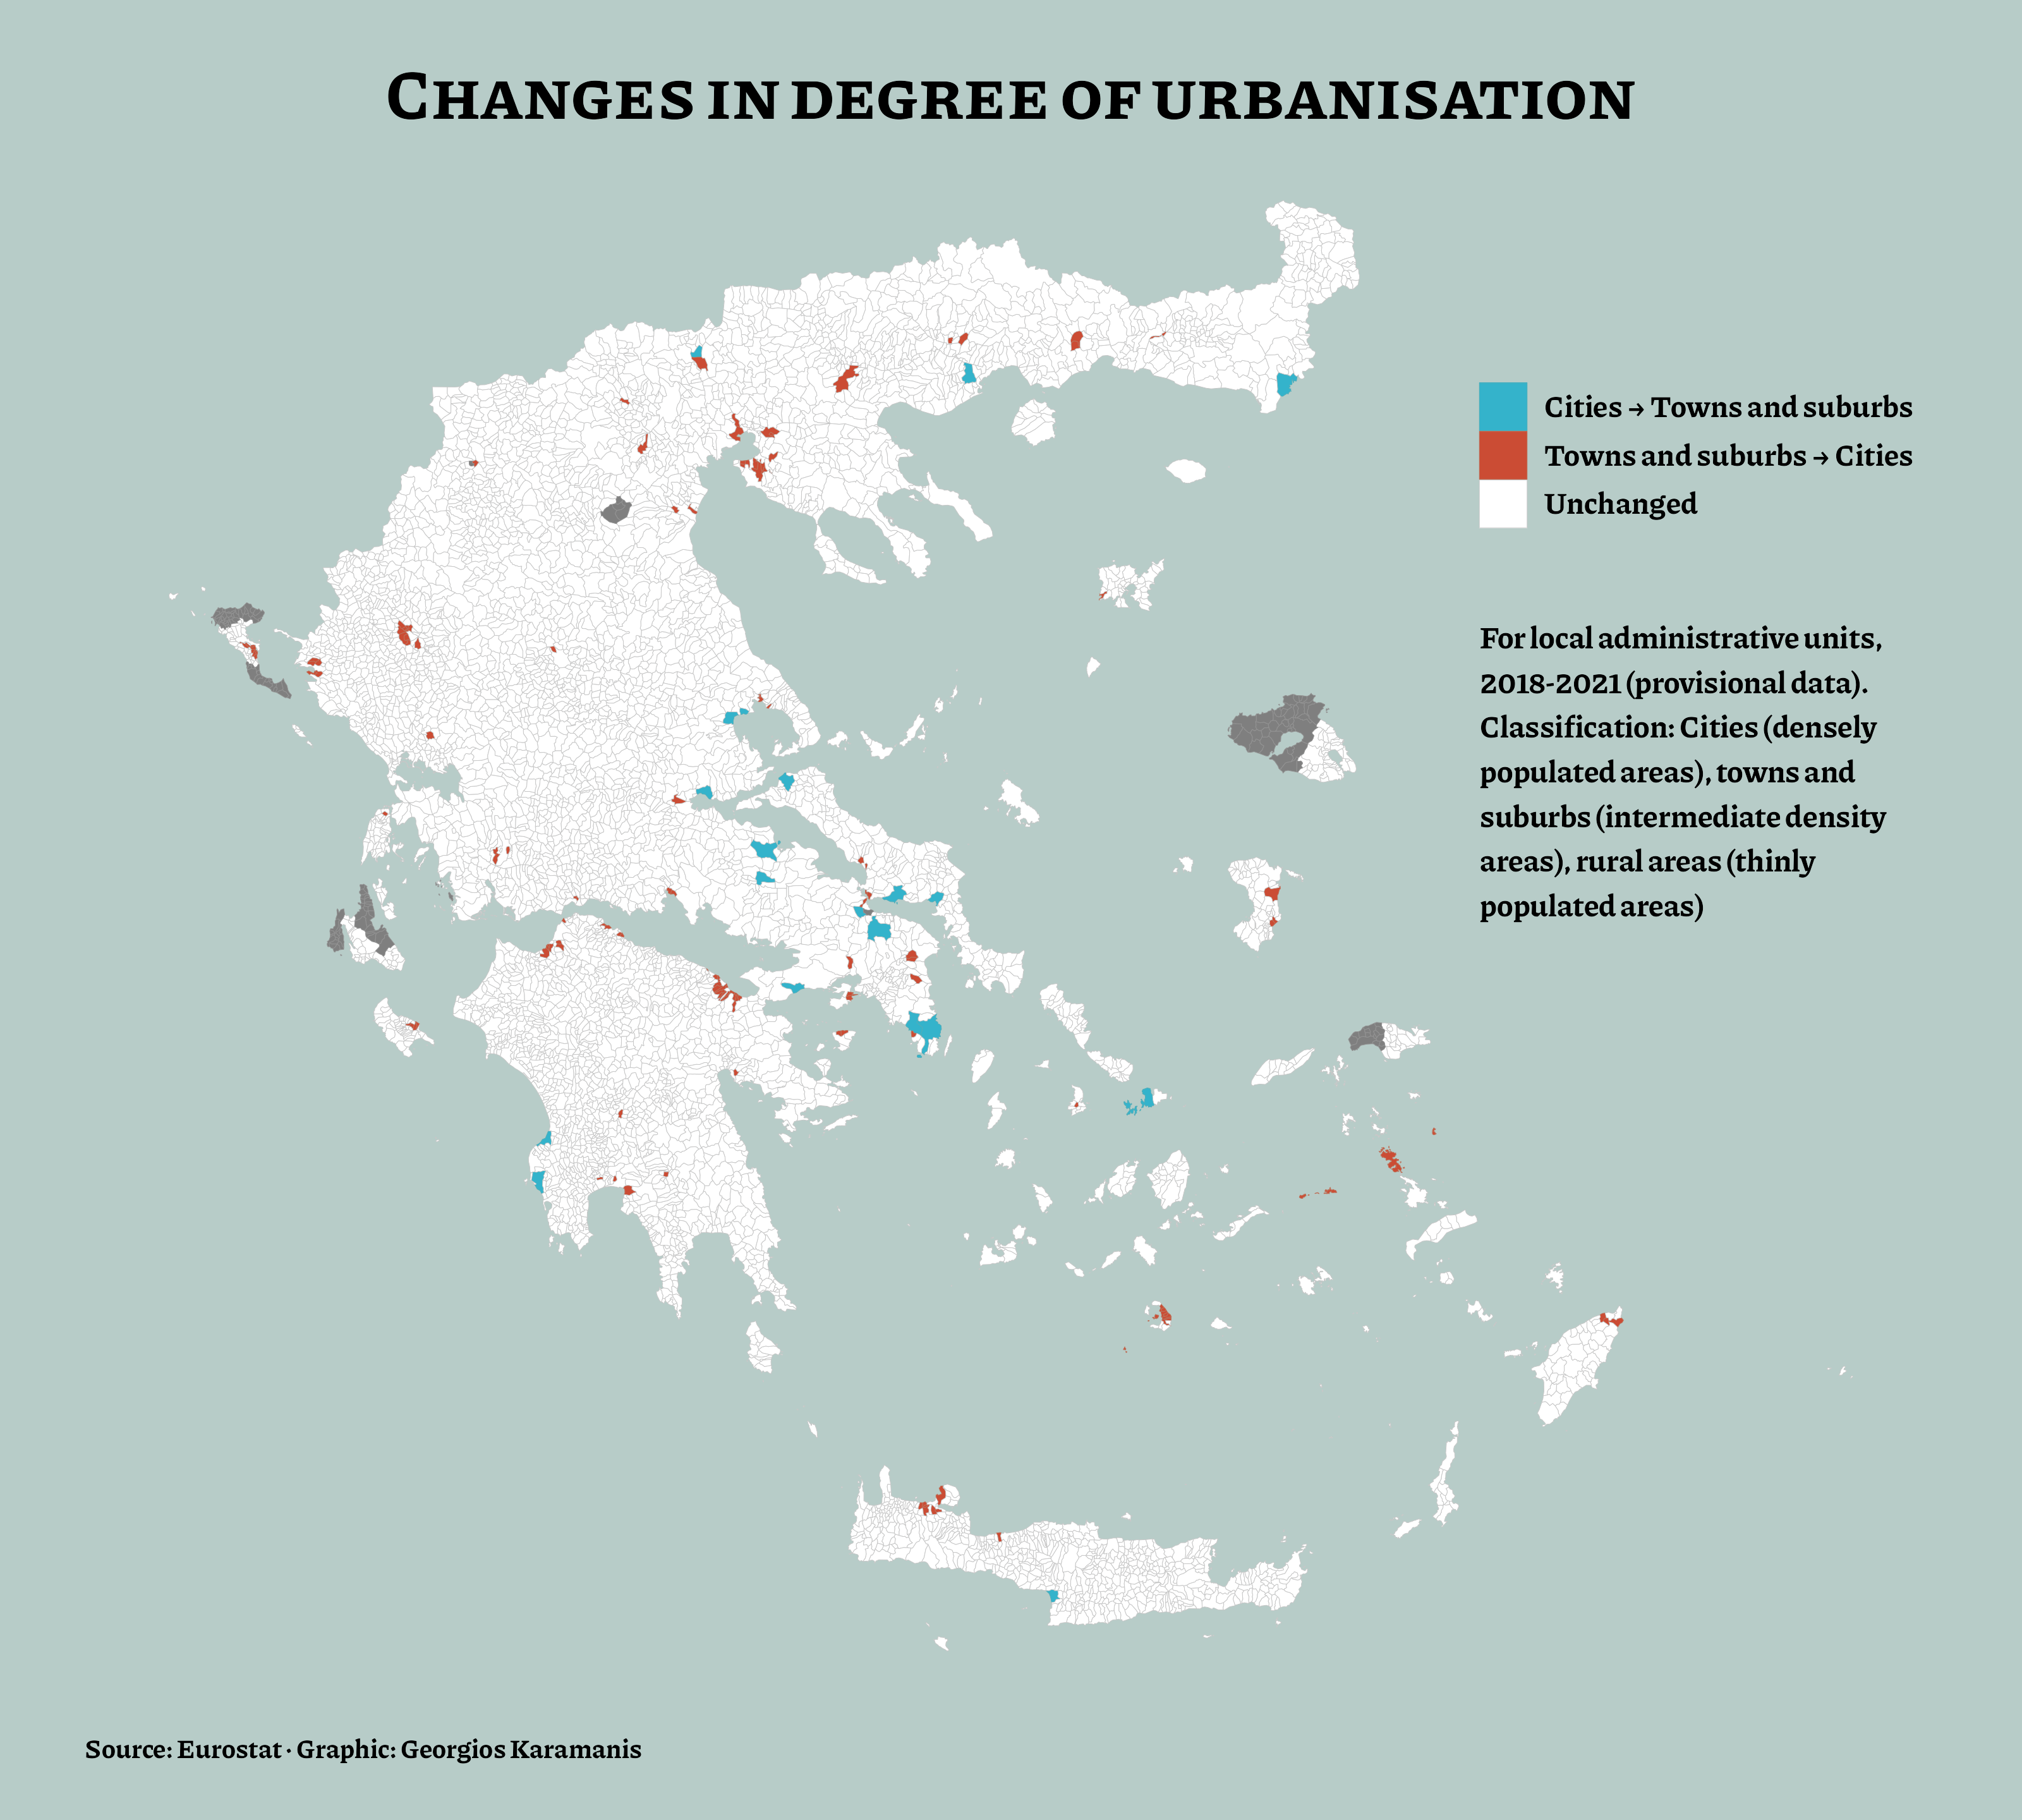

Source code (R):
library(sf)
library(tidyverse)
library(camcorder)

gg_record(dir = "2021/temp", device = "png", width = 10, height = 9, units = "in", dpi = 320)

dgurba_2020 <- read_sf("2021/data/DGURBA-2020-01M-SH/DGURBA-2020-01M-SH.shp") %>% 
  filter(CNTR_CODE == "EL")

dgurba_2018 <- read_sf("2021/data/DGURBA-2018-01M-SH/DGURBA_2018_01M.shp") %>% 
  filter(str_detect(GISCO_ID, "^EL")) %>% 
  select(GISCO_ID, DGURBA18 = DGURBA, COASTAL)

st_geometry(dgurba_2018) <- NULL

dgurba_2018_2020 <- dgurba_2020 %>%
  left_join(dgurba_2018) %>% 
  mutate(
    dgurba_diff = factor(DGURBA - DGURBA18),
    change = case_when(
      DGURBA18 == 3 & DGURBA == 2 ~ "Towns and suburbs → Cities",
      DGURBA18 == 2 & DGURBA == 3 ~ "Cities → Towns and suburbs",
      DGURBA18 == DGURBA ~ "Unchanged"
      )
    )


f1 = "Piazzolla"
f2 = "Piazzolla SC"

ggplot(dgurba_2018_2020) +
  geom_sf(aes(fill = change, color = after_scale(colorspace::darken(fill, 0.2))), size = 0.1) +
  annotate("text", 27.37, 39.7, label = str_wrap("For local administrative units, 2018-2021 (provisional data). Classification:  Cities (densely populated areas), towns and suburbs (intermediate density areas), rural areas (thinly populated areas)", 33), hjust = 0, vjust = 1, family = f1, fontface = "bold") +
  scale_fill_manual(breaks = sort(unique(dgurba_2018_2020$change)), values = c("#34B3CB", "#CB4C34", "white")) +
  labs(
    title = "Changes in degree of urbanisation",
    caption = "Source: Eurostat · Graphic: Georgios Karamanis"
    ) +
  theme_void(base_family = f1, base_size = 12) +
  theme(
    legend.position = c(0.87, 0.8),
    legend.title = element_blank(),
    legend.text = element_text(size = 11, face = "bold"),
    plot.background = element_rect(fill = "#b7ccc8", color = NA),
    plot.title = element_text(size = 25, hjust = 0.5, family = f2, face = "bold"),
    plot.caption = element_text(hjust = 0, face = "bold"),
    plot.margin = margin(20, 10, 20, 10)
  )
